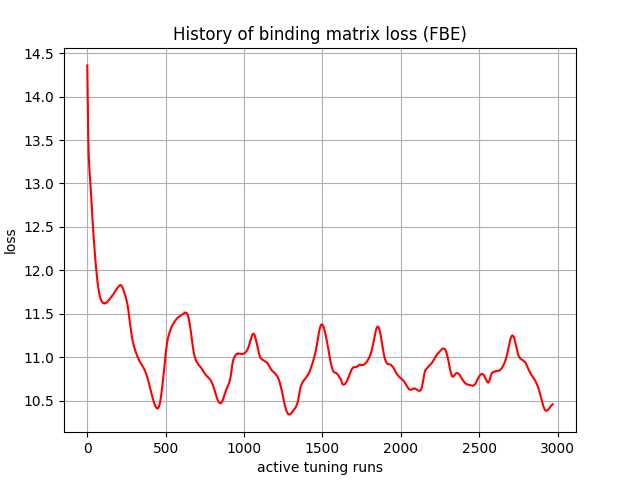

Values plotted in this chart, from the file beside it:
, 0
0, 14.36
1, 14.21
2, 14.05
3, 13.91
4, 13.78
5, 13.66
6, 13.56
7, 13.47
8, 13.4
9, 13.34
10, 13.29
11, 13.25
12, 13.22
13, 13.19
14, 13.17
15, 13.14
16, 13.12
17, 13.09
18, 13.06
19, 13.04
20, 13.01
21, 12.98
22, 12.95
23, 12.91
24, 12.88
25, 12.85
26, 12.82
27, 12.78
28, 12.75
29, 12.72
30, 12.69
31, 12.66
32, 12.63
33, 12.6
34, 12.57
35, 12.54
36, 12.51
37, 12.48
38, 12.46
39, 12.43
40, 12.4
41, 12.38
42, 12.35
43, 12.32
44, 12.3
45, 12.27
46, 12.25
47, 12.23
48, 12.2
49, 12.18
50, 12.16
51, 12.13
52, 12.11
53, 12.09
54, 12.07
55, 12.05
56, 12.03
57, 12.01
58, 11.99
59, 11.97
... 2,910 more rows
